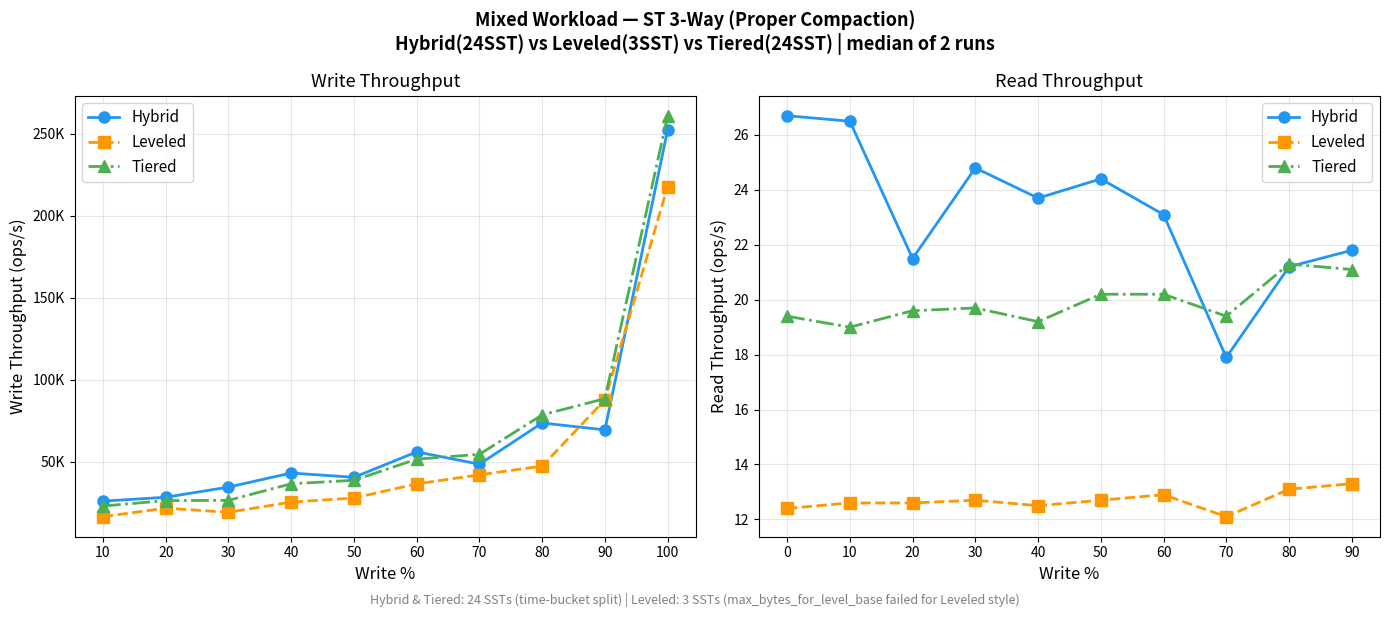

The matplotlib source for this figure: (Note: this script raises an exception after producing the figure.)
#!/usr/bin/env python3
"""Plot final ST 3-way with proper compaction."""

import matplotlib
matplotlib.use("Agg")
import matplotlib.pyplot as plt
import matplotlib.ticker as ticker

CSV = """write_pct,db,write_ops_per_sec,read_ops_per_sec
0,Leveled,0.0,12.4
0,ST,0.0,26.7
0,Tiered,0.0,19.4
10,Leveled,16380.0,12.6
10,ST,25873.2,26.5
10,Tiered,22883.3,19.0
20,Leveled,21586.6,12.6
20,ST,28228.7,21.5
20,Tiered,26195.2,19.6
30,Leveled,19059.7,12.7
30,ST,34443.2,24.8
30,Tiered,26338.9,19.7
40,Leveled,25284.5,12.5
40,ST,43033.9,23.7
40,Tiered,36463.1,19.2
50,Leveled,27762.4,12.7
50,ST,40404.0,24.4
50,Tiered,38595.1,20.2
60,Leveled,36407.8,12.9
60,ST,55918.0,23.1
60,Tiered,51480.1,20.2
70,Leveled,41928.7,12.1
70,ST,48409.4,17.9
70,Tiered,54453.5,19.4
80,Leveled,47253.4,13.1
80,ST,73563.2,21.2
80,Tiered,78508.3,21.3
90,Leveled,87633.9,13.3
90,ST,69364.2,21.8
90,Tiered,88408.6,21.1
100,Leveled,217864.9,0.0
100,ST,252525.3,0.0
100,Tiered,261096.6,0.0"""

COLORS = {"Hybrid": "#2196F3", "Leveled": "#FF9800", "Tiered": "#4CAF50"}
MARKERS = {"Hybrid": "o", "Leveled": "s", "Tiered": "^"}
STYLES = {"Hybrid": "-", "Leveled": "--", "Tiered": "-."}
LABEL_MAP = {"ST": "Hybrid", "Leveled": "Leveled", "Tiered": "Tiered"}


def parse(text):
    data = {}
    for line in text.strip().split("\n")[1:]:
        p, db, w, r = line.split(",")
        data.setdefault(LABEL_MAP.get(db.strip(), db.strip()), {})[int(p)] = (float(w), float(r))
    return data


def plot(data, out="tools/mixed_workload_final.png"):
    labels = ["Hybrid", "Leveled", "Tiered"]
    pcts = sorted(data[labels[0]].keys())
    write_pcts = [p for p in pcts if 10 <= p <= 100]
    read_pcts = [p for p in pcts if p <= 90]

    fig, (ax_w, ax_r) = plt.subplots(1, 2, figsize=(14, 6))
    fig.suptitle("Mixed Workload — ST 3-Way (Proper Compaction)\n"
                 "Hybrid(24SST) vs Leveled(3SST) vs Tiered(24SST) | median of 2 runs",
                 fontsize=13, fontweight="bold")

    for label in labels:
        ax_w.plot(write_pcts, [data[label][p][0] for p in write_pcts],
                  color=COLORS[label], marker=MARKERS[label],
                  linestyle=STYLES[label], linewidth=2, markersize=8, label=label)
    ax_w.set_xlabel("Write %", fontsize=12)
    ax_w.set_ylabel("Write Throughput (ops/s)", fontsize=12)
    ax_w.set_title("Write Throughput", fontsize=13)
    ax_w.legend(fontsize=11, loc="upper left")
    ax_w.grid(True, alpha=0.3); ax_w.set_xticks(write_pcts)
    ax_w.yaxis.set_major_formatter(ticker.FuncFormatter(lambda y, _: f"{y/1000:.0f}K"))

    for label in labels:
        ax_r.plot(read_pcts, [data[label][p][1] for p in read_pcts],
                  color=COLORS[label], marker=MARKERS[label],
                  linestyle=STYLES[label], linewidth=2, markersize=8, label=label)
    ax_r.set_xlabel("Write %", fontsize=12)
    ax_r.set_ylabel("Read Throughput (ops/s)", fontsize=12)
    ax_r.set_title("Read Throughput", fontsize=13)
    ax_r.legend(fontsize=11, loc="upper right")
    ax_r.grid(True, alpha=0.3); ax_r.set_xticks(read_pcts)

    fig.text(0.5, -0.01,
             "Hybrid & Tiered: 24 SSTs (time-bucket split) | Leveled: 3 SSTs (max_bytes_for_level_base failed for Leveled style)",
             ha="center", fontsize=9, color="gray", style="italic")

    plt.tight_layout()
    plt.savefig(out, dpi=150, bbox_inches="tight", facecolor="white")
    print(f"Saved: {out}")


if __name__ == "__main__":
    plot(parse(CSV))
